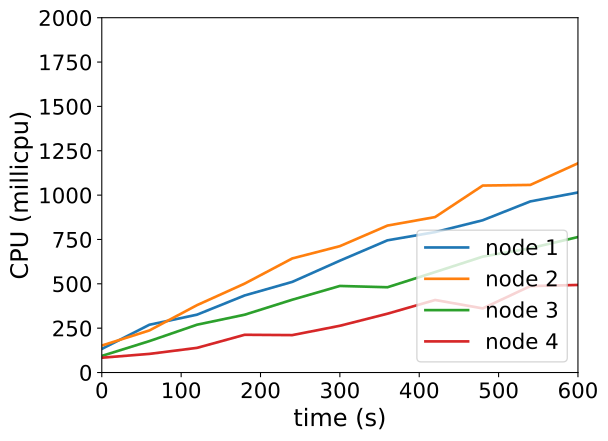

The file beside this chart, header and first rows:
timestamp, ppgcc-m02_pod_amount, ppgcc-m02_memory, ppgcc-m02_cpu, ppgcc-m03_pod_amount, ppgcc-m03_memory, ppgcc-m03_cpu, ppgcc-m04_pod_amount, ppgcc-m04_memory, ppgcc-m04_cpu, ppgcc-m05_pod_amount, ppgcc-m05_memory, ppgcc-m05_cpu
0, 5, 1072800, 133029812, 5, 1089420, 152034610, 5, 1079312, 93512008, 5, 1061592, 83514637
60, 5, 1077288, 269306919, 5, 1094568, 237255014, 5, 1079444, 177155382, 5, 1063968, 105044420
120, 5, 1080060, 326115974, 5, 1098000, 379809042, 5, 1083800, 269543634, 5, 1065948, 139030185
180, 5, 1083360, 434446084, 5, 1101168, 501187601, 5, 1086572, 325908177, 5, 1069908, 212726900
240, 5, 1085604, 510886690, 5, 1103412, 643088791, 5, 1090136, 410368563, 5, 1069380, 210865240
300, 5, 1086132, 630457333, 5, 1104336, 712328707, 5, 1092116, 487960993, 5, 1071360, 263545875
360, 5, 1087980, 745240958, 5, 1106448, 828361698, 5, 1093040, 480670323, 5, 1074132, 331625328
420, 5, 1090752, 791616571, 5, 1107900, 876303786, 5, 1093832, 566286623, 5, 1076640, 408801226
480, 5, 1092600, 858278142, 5, 1110804, 1053860373, 5, 1096604, 653288739, 5, 1076772, 361477393
540, 5, 1093260, 964539999, 5, 1111728, 1057439260, 5, 1097396, 700763922, 5, 1079808, 487260727
600, 5, 1094844, 1014909406, 5, 1112520, 1179361031, 5, 1098452, 763741006, 5, 1080336, 493621143
